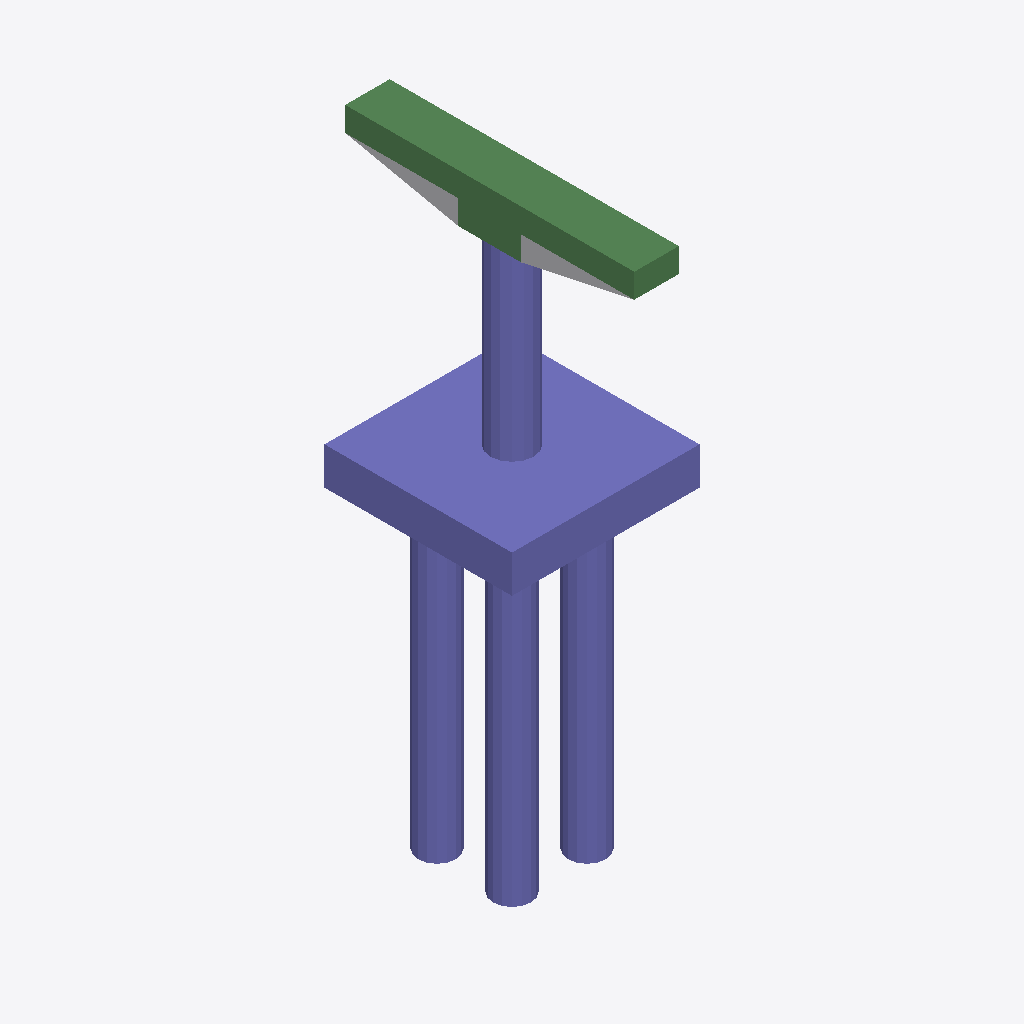
Isometric view of an IFC building model (IFC-SPF (STEP), schema IFC2X3, length unit foot), seen from the south-west, elements coloured by IFC class: 29 columns (violet), 8 beams (green), 1 other element (light grey).
Extent 6.0 m × 9.2 m × 18.6 m (x, y, z). Storeys (2): L1 at 0.00 m; L2 at 3.66 m. Elements (51): 42 IfcColumn, 8 IfcBeam, 1 IfcBuildingElementProxy.

HEADER;
FILE_DESCRIPTION(('ViewDefinition [CoordinationView_V2.0]','RevitIdentifiers [ContentGUID: b8b18e36-5541-486b-9420-f9b2fa323ed9, VersionGUID: 5f6a06db-d7c5-46bd-9a35-708f33c29c47, NumberOfSaves: 0]','CoordinateReference [CoordinateBase: Shared Coordinates]'),'2;1');
FILE_NAME('D_25_2L_OF_S_Sub.ifc','2026-06-24T15:09:24+05:30',(''),(''),'ODA SDAI 25.12','Autodesk - Revit 27.0.20.10 (ENU) - 27.0.20.10','');
FILE_SCHEMA(('IFC2X3'));
ENDSEC;
DATA;
#27=IFCPROJECT('2uiOusLK58QvGW_R85pS4f',#6,'Project Number',$,$,'Project Name','Project Status',(#22),#5175);
#41=IFCSITE('2uiOusLK58QvGW_R85pS4h',#6,'The site:1246261',$,$,#40,$,$,.ELEMENT.,(42,21,31,401672),(-71,-3,-24,-345703),0.0,$,$);
#31=IFCBUILDING('2uiOusLK58QvGW_R85pS4e',#6,'Building Name',$,$,#30,$,'Building Name',.ELEMENT.,$,$,#28);
#34=IFCBUILDINGSTOREY('2JF4e6axWHqu3u0C1FZlmi',#6,'L1',$,$,#33,$,'L1',.ELEMENT.,0.0);
#38=IFCBUILDINGSTOREY('1ZGO8hrFCHqw0v0026FpFv',#6,'L2',$,$,#37,$,'L2',.ELEMENT.,12.0);
#4638=IFCCOLUMN('1VQWRRryL6lPerS8ypqPWZ',#6,'Column#61',$,$,#4637,#4634,'1246308');
#4216=IFCCOLUMN('1VQWRRryL6lPerS8ypqPWP',#6,'Column#9',$,$,#4215,#4212,'1246302');
#1180=IFCBEAM('1VQWRRryL6lPerS8ypqPW6',#6,'Beam#58',$,$,#1179,#1176,'1246273');
#1230=IFCBEAM('1VQWRRryL6lPerS8ypqPW5',#6,'Beam#55',$,$,#1229,#1226,'1246274');
#3167=IFCBEAM('1VQWRRryL6lPerS8ypqPWJ',#6,'Beam#52',$,$,#3166,#3163,'1246292');
#4427=IFCBEAM('1VQWRRryL6lPerS8ypqPWc',#6,'Beam#53',$,$,#4426,#4423,'1246305');
#77=IFCBUILDINGELEMENTPROXY('1VQWRRryL6lPerS8ypqPwU',#6,'Structural Framing 1:Structural Framing 1:1245913',$,$,#76,#74,'1245913',$);
#241=IFCBEAM('1VQWRRryL6lPerS8ypqPX$',#6,'Beam#59',$,$,#240,#237,'1246264');
#1785=IFCCOLUMN('1VQWRRryL6lPerS8ypqPW0',#6,'Column#50',$,$,#1784,#1781,'1246279');
#2229=IFCCOLUMN('1VQWRRryL6lPerS8ypqPWC',#6,'Column#40',$,$,#2228,#2225,'1246283');
#3994=IFCCOLUMN('1VQWRRryL6lPerS8ypqPWR',#6,'Column#48',$,$,#3993,#3990,'1246300');
#5082=IFCCOLUMN('1VQWRRryL6lPerS8ypqPWl',#6,'Column#42',$,$,#5081,#5078,'1246312');
#353=IFCCOLUMN('1VQWRRryL6lPerS8ypqPX_',#6,'Column#45',$,$,#352,#349,'1246265');
#1341=IFCCOLUMN('1VQWRRryL6lPerS8ypqPW4',#6,'Column#21',$,$,#1340,#1337,'1246275');
#1674=IFCCOLUMN('1VQWRRryL6lPerS8ypqPW1',#6,'Column#28',$,$,#1673,#1670,'1246278');
#2007=IFCCOLUMN('1VQWRRryL6lPerS8ypqPWE',#6,'Column#30',$,$,#2006,#2003,'1246281');
#2673=IFCCOLUMN('1VQWRRryL6lPerS8ypqPW8',#6,'Column#36',$,$,#2672,#2669,'1246287');
#2784=IFCCOLUMN('1VQWRRryL6lPerS8ypqPWN',#6,'Column#41',$,$,#2783,#2780,'1246288');
#4860=IFCCOLUMN('1VQWRRryL6lPerS8ypqPWX',#6,'Column#38',$,$,#4859,#4856,'1246310');
#4971=IFCCOLUMN('1VQWRRryL6lPerS8ypqPWW',#6,'Column#25',$,$,#4970,#4967,'1246311');
#908=IFCCOLUMN('1VQWRRryL6lPerS8ypqPXv',#6,'Column#29',$,$,#907,#904,'1246270');
#686=IFCCOLUMN('1VQWRRryL6lPerS8ypqPXx',#6,'Column#33',$,$,#685,#682,'1246268');
#1130=IFCCOLUMN('1VQWRRryL6lPerS8ypqPW7',#6,'Column#26',$,$,#1129,#1126,'1246272');
#2118=IFCCOLUMN('1VQWRRryL6lPerS8ypqPWD',#6,'Column#24',$,$,#2117,#2114,'1246282');
#2895=IFCCOLUMN('1VQWRRryL6lPerS8ypqPWM',#6,'Column#37',$,$,#2894,#2891,'1246289');
#797=IFCCOLUMN('1VQWRRryL6lPerS8ypqPXw',#6,'Column#49',$,$,#796,#793,'1246269');
#3883=IFCCOLUMN('1VQWRRryL6lPerS8ypqPWS',#6,'Column#44',$,$,#3882,#3879,'1246299');
#4105=IFCCOLUMN('1VQWRRryL6lPerS8ypqPWQ',#6,'Column#46',$,$,#4104,#4101,'1246301');
#1019=IFCCOLUMN('1VQWRRryL6lPerS8ypqPXu',#6,'Column#32',$,$,#1018,#1015,'1246271');
#3278=IFCCOLUMN('1VQWRRryL6lPerS8ypqPWI',#6,'Column#34',$,$,#3277,#3274,'1246293');
#2451=IFCCOLUMN('1VQWRRryL6lPerS8ypqPWA',#6,'Column#22',$,$,#2450,#2447,'1246285');
#3006=IFCCOLUMN('1VQWRRryL6lPerS8ypqPWL',#6,'Column#20',$,$,#3005,#3002,'1246290');
#575=IFCCOLUMN('1VQWRRryL6lPerS8ypqPXy',#6,'Column#17',$,$,#574,#571,'1246267');
#4588=IFCBEAM('1VQWRRryL6lPerS8ypqPWa',#6,'Beam#56',$,$,#4587,#4584,'1246307');
#464=IFCCOLUMN('1VQWRRryL6lPerS8ypqPXz',#6,'Column#16',$,$,#463,#460,'1246266');
#3117=IFCCOLUMN('1VQWRRryL6lPerS8ypqPWK',#6,'Column#18',$,$,#3116,#3113,'1246291');
#4266=IFCBEAM('1VQWRRryL6lPerS8ypqPWO',#6,'Beam#57',$,$,#4265,#4262,'1246303');
#3328=IFCBEAM('1VQWRRryL6lPerS8ypqPWH',#6,'Beam#54',$,$,#3327,#3324,'1246294');
ENDSEC;
